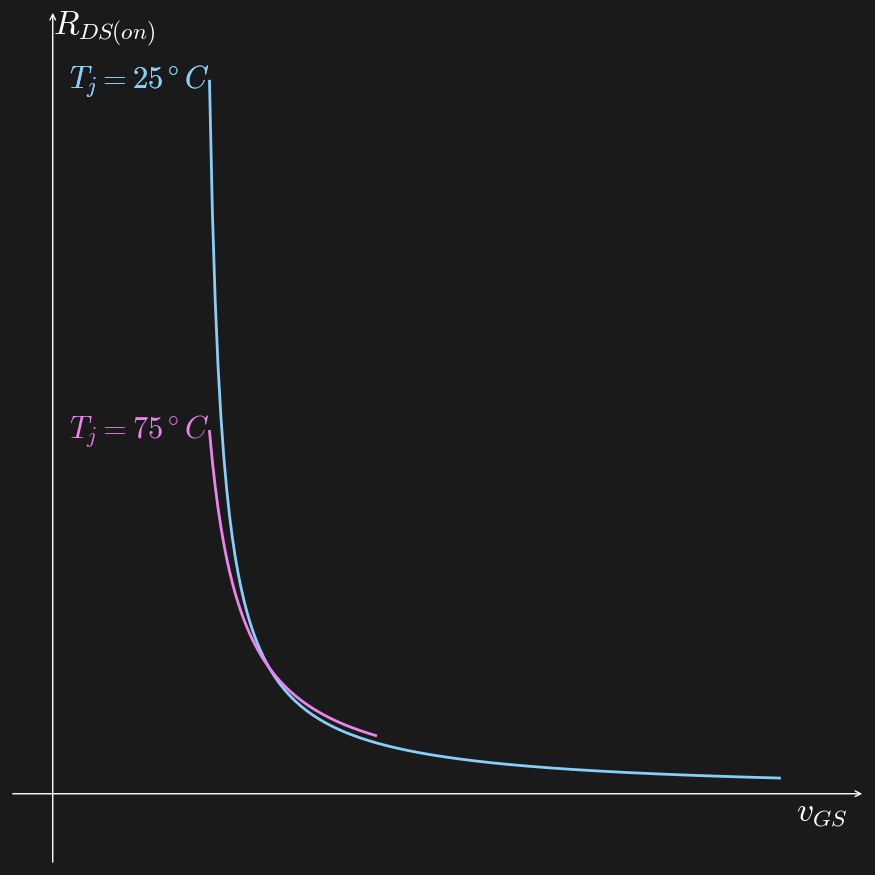

Recreate this plot in Python. (Note: this script raises an exception after producing the figure.)
import matplotlib
from os import linesep
from numpy import linspace,logspace,exp,log,fft,pi,arccos,cos,heaviside
import matplotlib.pyplot as plt
from scipy.integrate import quad
from matplotlib import animation,rc
rc('animation', html='jshtml')
plt.rcParams.update({"font.family" : "sans serif","mathtext.fontset" : "cm"})

def Vth_T(T,kth,Vth0,T0):
  return Vth0+kth*(T-T0)

def K_T(T,T0,K0,ku):
  return K0*(T/T0)**ku

def Rds_on(vGS,Vth,vDS,K): #ohmic region
  return 1/(K*(2*(vGS-Vth) - vDS))

#parameters
clst=['lightskyblue','violet','aqua','yellow','cornflowerblue','w',(.1,.1,.1)] #colors dark bg
Nf = 200
T0 = 25 # reference temperature in deg C
K0=1 # constant K at reference temperature T0
ku = -1.5 # fitting parameter
Vth0 = 4.5 # threshold voltage at reference temperature T0
T_min=-40
Tmax = 175 # max temperature
Vth_max = 3.5 #threshold voltage at temerature Tmax
kth = (Vth_max - Vth0)/(Tmax - T0)
T = linspace(T0,Tmax,4) #temperature series for plotting
vDS_max = 1
vDS=linspace(0.1,vDS_max,3)
vGS = linspace(5,15,Nf)
# print(vGS)
Rds_lst=[]
for Tk in T:
  Rds_lst.append(Rds_on(vGS,Vth_T(Tk+273,kth,Vth0,T0+273),vDS[1],K_T(Tk+273,T0+273,K0,ku)))
Rds_max = max(Rds_lst[0])
vGS_max = max(vGS)

#set up figures
fig = plt.figure(figsize=(9,9),facecolor=clst[-1])
ax_frame = [[0, 0, .95, .95], [.1,1.1], [-.1,1.1]]# [pos-boundary, xlim, ylim]
xn,xm,yn,ym = ax_frame[1]+ax_frame[2]
ax=fig.add_axes(ax_frame[0],xlim=ax_frame[1], ylim=ax_frame[2],fc='none',) #no face color
ax.axis('off')
ax.annotate("", (xm, 0), (xn, 0),arrowprops={'arrowstyle':"->",'color':clst[-2]}) #x-axis
ax.annotate("", (xn+.05,ym), (xn+.05,yn),arrowprops={'arrowstyle':"->",'color':clst[-2]}) #y-axis
ax.text(xm-.02,0,r'$v_{GS}$',size=24,va='top',ha='right',color=clst[-2]) #x-axis label
ax.text(xn+.05,ym,r'$R_{DS(on)}$',size=24,va='top',color=clst[-2]) #x-axis label
lines_Rds = [] #lines for the family of iD-vDS curves
for i in range(len(vGS)):
  lines_Rds.append(ax.plot([],[],lw=2,color=clst[i%5])[0])

# animation function. This is called sequentially
def animate(i):
  ii = i%Nf
  k = int(i/Nf)
  if ii==0:
    print(k) #for monitoring
    ax.text(vGS[0]/vGS_max,Rds_lst[k][0]/Rds_max,'$T_j='+str(int(T[k]))+'^\circ C$',ha='right',
            va='center',color=clst[k%5],size=22)
  lines_Rds[k].set_data(vGS[:ii+1]/vGS_max,Rds_lst[k][:ii+1]/Rds_max)
  # lines_Rds[k].set_data(T[:ii+1]/Tmax,Rds_lst[k][:ii+1]/Rds_max)
  return

anim = animation.FuncAnimation(fig, animate, frames=Nf*(len(T)), interval=20)
# anim #uncomment to generate animation in the output area
anim.save("MOSFET_Rdson_temp.mp4", fps=50, dpi = 120) #uncomment to save